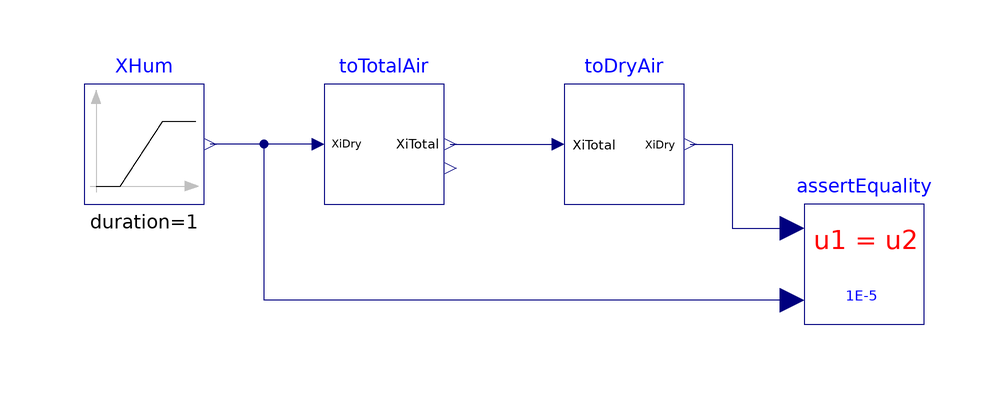

Above is the diagram view of the following Modelica model: its components placed by their Placement annotations and its connect equations drawn as lines.

model TotalAirDryAir
  "Unit test for conversion of humidity per total air and dry air mass"
  extends Modelica.Icons.Example;
   package Medium = BrineGrid.Media.Air "Medium model"
           annotation (choicesAllMatching = true);
    Modelica.Blocks.Sources.Ramp XHum(
    duration=1,
    height=(0.01 - 0.1),
    offset=0.1) "Humidity concentration"
                 annotation (Placement(transformation(extent={{-80,0},{-60,20}})));
  ToTotalAir toTotalAir
    annotation (Placement(transformation(extent={{-40,0},{-20,20}})));
  ToDryAir toDryAir
    annotation (Placement(transformation(extent={{0,0},{20,20}})));
  Diagnostics.AssertEquality assertEquality(threShold=1E-5)
    "Checks that model and its inverse implementation are correct"
    annotation (Placement(transformation(extent={{40,-20},{60,0}})));
equation
  connect(toTotalAir.XiDry, XHum.y) annotation (Line(
      points={{-41,10},{-59,10}},
      color={0,0,127}));
  connect(toTotalAir.XiTotalAir, toDryAir.XiTotalAir) annotation (Line(
      points={{-19,10},{-1,10}},
      color={0,0,127}));
  connect(toDryAir.XiDry, assertEquality.u1) annotation (Line(
      points={{21,10},{28,10},{28,-4},{38,-4}},
      color={0,0,127}));
  connect(assertEquality.u2, XHum.y) annotation (Line(
      points={{38,-16},{-50,-16},{-50,10},{-59,10}},
      color={0,0,127}));
  annotation (
experiment(StopTime=1.0),
__Dymola_Commands(file="modelica://BrineGrid/Resources/Scripts/Dymola/Utilities/Psychrometrics/Examples/TotalAirDryAir.mos"
        "Simulate and plot"));
end TotalAirDryAir;